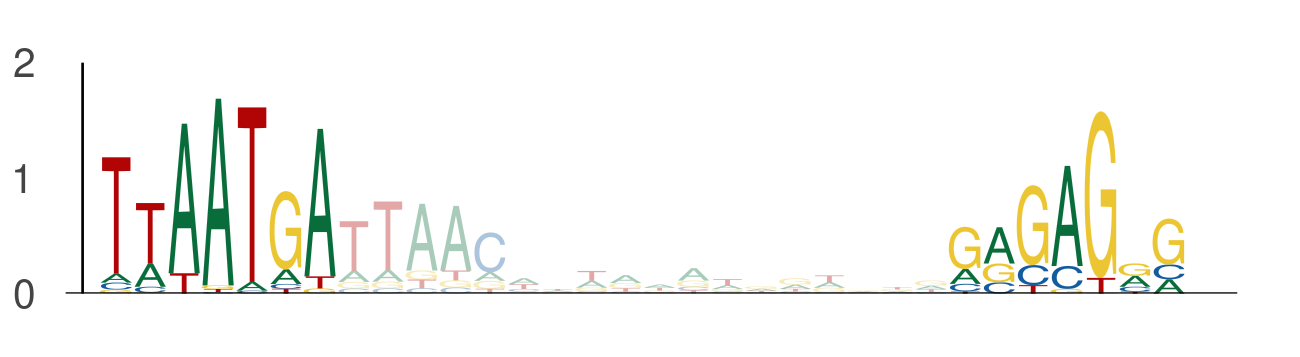

The table this chart was drawn from, first rows:
seq_index, start_position, end_position, is_reversed_complement
184, 12, 19, 0
184, 37, 44, 0
2014, 79, 86, 0
2014, 104, 111, 0
550, 79, 86, 0
550, 104, 111, 0
102, 79, 86, 0
102, 104, 111, 0
3942, 79, 86, 0
3942, 104, 111, 0
3381, 70, 77, 0
3381, 95, 102, 0
1373, 47, 54, 0
1373, 72, 79, 0
1603, 107, 114, 0
1603, 132, 139, 0
1844, 67, 74, 0
1844, 92, 99, 0
3147, 79, 86, 0
3147, 104, 111, 0
1660, 9, 16, 0
1660, 34, 41, 0
3139, 79, 86, 0
3139, 104, 111, 0
2139, 86, 93, 0
2139, 111, 118, 0
3449, 107, 114, 0
3449, 132, 139, 0
2900, 79, 86, 0
2900, 104, 111, 0
1718, 79, 86, 0
1718, 104, 111, 0
5812, 122, 129, 0
5812, 147, 154, 0
5154, 71, 78, 0
5154, 96, 103, 0
5154, 79, 86, 0
5154, 104, 111, 0
2262, 79, 86, 0
2262, 104, 111, 0
2128, 79, 86, 0
2128, 104, 111, 0
4771, 91, 98, 0
4771, 116, 123, 0
235, 102, 109, 0
235, 127, 134, 0
196, 98, 105, 0
196, 123, 130, 0
4596, 68, 75, 0
4596, 93, 100, 0
4596, 79, 86, 0
4596, 104, 111, 0
5148, 79, 86, 0
5148, 104, 111, 0
4053, 29, 36, 0
4053, 54, 61, 0
4053, 79, 86, 0
4053, 104, 111, 0
922, 63, 70, 0
922, 88, 95, 0
... 708 more rows
